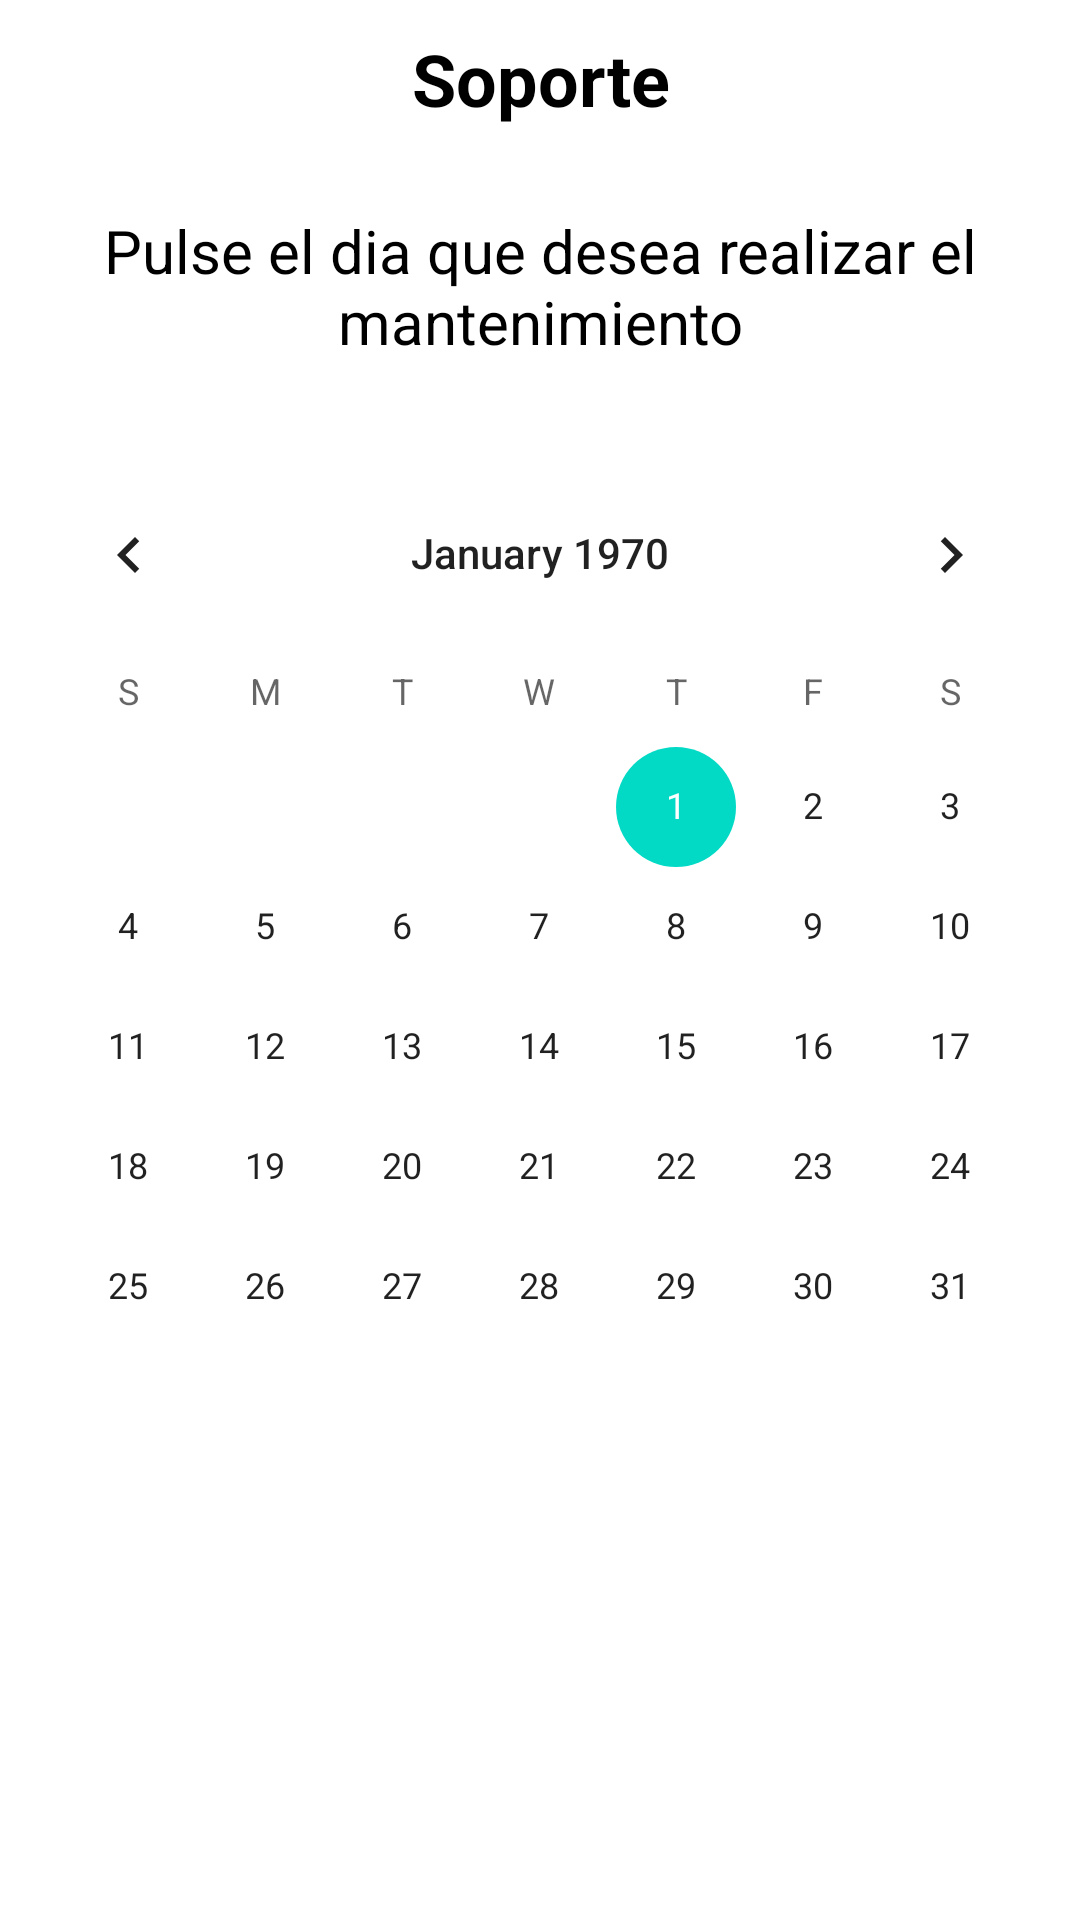

Layout XML and referenced resources for this Android screen:
<!-- AndroidManifest.xml: application theme Theme.Water_watch_app -->
<!-- res/layout/fragment_maintenance.xml -->
<?xml version="1.0" encoding="utf-8"?>
<FrameLayout xmlns:android="http://schemas.android.com/apk/res/android"
    xmlns:tools="http://schemas.android.com/tools"
    android:layout_width="match_parent"
    android:layout_height="match_parent"
    tools:context=".ui.MaintenanceFragment">
    <TextView
        android:layout_width="match_parent"
        android:layout_height="wrap_content"
        android:text="@string/title_maintenance"
        android:textSize="24sp"
        android:textAlignment="center"
        android:textColor="@color/black"
        android:textStyle="bold"
        android:layout_marginTop="10dp"
        android:id="@+id/lblHome" />
    <LinearLayout
        android:layout_marginTop="60dp"
        android:layout_width="match_parent"
        android:layout_height="wrap_content"
        android:orientation="horizontal">

        <TextView
            android:layout_width="match_parent"
            android:layout_height="wrap_content"
            android:layout_marginTop="10dp"
            android:text="Pulse el dia que desea realizar el mantenimiento"
            android:textAlignment="center"
            android:textColor="@color/black"
            android:textSize="20sp"
            android:textStyle="normal" />


    </LinearLayout>

    <CalendarView
        android:id="@+id/calendarView"
        android:layout_gravity="center"
        android:layout_width="match_parent"
        android:layout_height="wrap_content"
        style="@style/CustomCalendarView"/>



</FrameLayout>
<!-- resources referenced by this layout -->
<resources>
  <color name="black">#FF000000</color>
  <string name="title_maintenance">Soporte</string>
  <style name="CustomCalendarView" parent="Widget.Material3.MaterialCalendar">
      
       <item name="colorAccent">@color/primary</item>
      
      <item name="android:textColorPrimary">@color/white</item>
      
      <item name="android:background">@color/transparent</item>
      
      <item name="android:colorControlActivated">@color/primary</item>
      
      <item name="android:selectedDateVerticalBar">@color/white</item>
  </style>
  <style name="Theme.Water_watch_app" parent="Theme.MaterialComponents.DayNight.NoActionBar">
          
          <item name="colorPrimary">@color/primary</item>
      </style>
  <color name="primary">#64B8FB</color>
  <color name="white">#FFFFFFFF</color>
  <color name="transparent">#00000000</color>
</resources>
